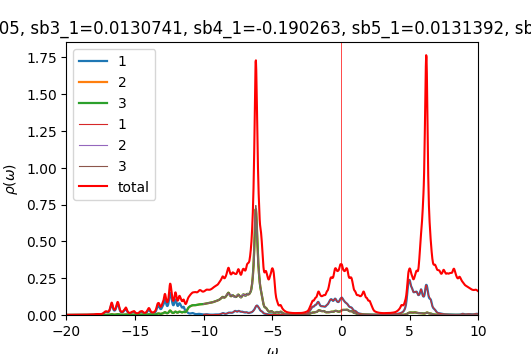

Source data for this figure (header and first rows):
w	up_1	up_2	up_3	down_1	down_2	down_3	cumul_up_1	cumul_up_2	cumul_up_3	cumul_down_1	cumul_down_2	cumul_down_3	
-20	0.0004103	0.0002252	0.0002252	9.48094e-05	4.84595e-05	4.84595e-05	0	0	0	0	0	0
-19.98	0.000419	0.0002266	0.0002266	9.50998e-05	4.85608e-05	4.85609e-05	1.0476e-05	5.66388e-06	5.66436e-06	2.37749e-06	1.21402e-06	1.21402e-06
-19.95	0.0004294	0.000228	0.000228	9.54058e-05	4.86627e-05	4.86628e-05	2.12117e-05	1.1363e-05	1.1364e-05	4.76264e-06	2.43059e-06	2.43059e-06
-19.93	0.0004403	0.0002294	0.0002294	9.57268e-05	4.87652e-05	4.87653e-05	3.22194e-05	1.70981e-05	1.70995e-05	7.15581e-06	3.64972e-06	3.64972e-06
-19.9	0.0004492	0.0002308	0.0002308	9.60636e-05	4.88683e-05	4.88683e-05	4.34488e-05	2.28676e-05	2.28688e-05	9.5574e-06	4.87143e-06	4.87143e-06
-19.88	0.0004535	0.000232	0.0002319	9.64181e-05	4.8972e-05	4.8972e-05	5.47851e-05	2.8667e-05	2.86674e-05	1.19679e-05	6.09573e-06	6.09573e-06
-19.85	0.0004533	0.000233	0.0002329	9.67936e-05	4.90764e-05	4.90764e-05	6.61166e-05	3.44916e-05	3.44908e-05	1.43877e-05	7.32264e-06	7.32264e-06
-19.82	0.0004512	0.0002339	0.0002339	9.71942e-05	4.91816e-05	4.91816e-05	7.73975e-05	4.03397e-05	4.03378e-05	1.68175e-05	8.55218e-06	8.55218e-06
-19.8	0.0004498	0.0002349	0.0002349	9.76199e-05	4.92875e-05	4.92875e-05	8.86427e-05	4.62119e-05	4.62091e-05	1.9258e-05	9.78437e-06	9.78437e-06
-19.77	0.00045	0.0002359	0.0002359	9.80592e-05	4.9394e-05	4.93939e-05	9.98921e-05	5.21103e-05	5.21068e-05	2.17095e-05	1.10192e-05	1.10192e-05
-19.75	0.0004519	0.0002371	0.000237	9.84818e-05	4.95004e-05	4.95004e-05	0.0001112	5.80368e-05	5.80328e-05	2.41716e-05	1.22567e-05	1.22567e-05
-19.73	0.0004553	0.0002383	0.0002383	9.88538e-05	4.96062e-05	4.96061e-05	0.0001226	6.39935e-05	6.39891e-05	2.66429e-05	1.34969e-05	1.34969e-05
-19.7	0.0004601	0.0002395	0.0002395	9.9176e-05	4.97113e-05	4.97112e-05	0.0001341	6.99821e-05	6.99775e-05	2.91223e-05	1.47397e-05	1.47397e-05
-19.68	0.0004663	0.0002409	0.0002409	9.94877e-05	4.98165e-05	4.98163e-05	0.0001457	7.60043e-05	7.59996e-05	3.16095e-05	1.59851e-05	1.59851e-05
-19.65	0.0004738	0.0002423	0.0002423	9.98288e-05	4.99224e-05	4.99221e-05	0.0001576	8.2062e-05	8.20573e-05	3.41052e-05	1.72331e-05	1.72331e-05
-19.62	0.0004828	0.0002438	0.0002438	0.0001002	5.00295e-05	5.00291e-05	0.0001696	8.81573e-05	8.81526e-05	3.66107e-05	1.84839e-05	1.84838e-05
-19.6	0.0004936	0.0002454	0.0002454	0.0001007	5.01375e-05	5.01371e-05	0.000182	9.42924e-05	9.42879e-05	3.9127e-05	1.97373e-05	1.97373e-05
-19.57	0.000506	0.0002471	0.0002471	0.0001011	5.02461e-05	5.02457e-05	0.0001946	0.0001005	0.0001005	4.16544e-05	2.09935e-05	2.09934e-05
-19.55	0.0005193	0.0002488	0.0002488	0.0001015	5.03543e-05	5.03542e-05	0.0002076	0.0001067	0.0001067	4.41917e-05	2.22523e-05	2.22523e-05
-19.52	0.0005317	0.0002505	0.0002505	0.0001018	5.04616e-05	5.04618e-05	0.0002209	0.000113	0.0001129	4.67364e-05	2.35139e-05	2.35138e-05
-19.5	0.0005408	0.000252	0.000252	0.000102	5.05682e-05	5.05686e-05	0.0002344	0.0001193	0.0001192	4.92866e-05	2.47781e-05	2.4778e-05
-19.48	0.0005468	0.0002533	0.0002534	0.0001022	5.06751e-05	5.06755e-05	0.0002481	0.0001256	0.0001256	5.18417e-05	2.60449e-05	2.60449e-05
-19.45	0.0005519	0.0002546	0.0002546	0.0001024	5.07826e-05	5.0783e-05	0.0002619	0.000132	0.000132	5.44022e-05	2.73145e-05	2.73145e-05
-19.43	0.0005587	0.000256	0.000256	0.0001027	5.0891e-05	5.08913e-05	0.0002759	0.0001384	0.0001383	5.6969e-05	2.85868e-05	2.85868e-05
-19.4	0.0005683	0.0002574	0.0002574	0.000103	5.10003e-05	5.10005e-05	0.0002901	0.0001448	0.0001448	5.9543e-05	2.98618e-05	2.98618e-05
-19.38	0.0005806	0.000259	0.000259	0.0001033	5.11103e-05	5.11105e-05	0.0003046	0.0001513	0.0001513	6.21248e-05	3.11395e-05	3.11395e-05
-19.35	0.0005945	0.0002607	0.0002607	0.0001036	5.12211e-05	5.12212e-05	0.0003195	0.0001578	0.0001578	6.47151e-05	3.24201e-05	3.24201e-05
-19.32	0.0006078	0.0002625	0.0002625	0.000104	5.13326e-05	5.13327e-05	0.0003346	0.0001643	0.0001643	6.73144e-05	3.37034e-05	3.37034e-05
-19.3	0.0006198	0.0002643	0.0002643	0.0001044	5.14447e-05	5.14448e-05	0.0003501	0.0001709	0.0001709	6.99232e-05	3.49895e-05	3.49895e-05
-19.27	0.0006324	0.0002662	0.0002662	0.0001048	5.15576e-05	5.15577e-05	0.000366	0.0001776	0.0001776	7.2542e-05	3.62784e-05	3.62785e-05
-19.25	0.0006484	0.0002682	0.0002683	0.0001052	5.16712e-05	5.16713e-05	0.0003822	0.0001843	0.0001843	7.51713e-05	3.75702e-05	3.75702e-05
-19.23	0.000669	0.0002705	0.0002706	0.0001056	5.17857e-05	5.17858e-05	0.0003989	0.0001911	0.0001911	7.78118e-05	3.88649e-05	3.88649e-05
-19.2	0.0006931	0.000273	0.0002731	0.0001061	5.19012e-05	5.19012e-05	0.0004162	0.0001979	0.0001979	8.04641e-05	4.01624e-05	4.01624e-05
-19.18	0.0007155	0.0002754	0.0002754	0.0001066	5.20178e-05	5.20178e-05	0.0004341	0.0002048	0.0002048	8.31294e-05	4.14628e-05	4.14629e-05
-19.15	0.0007289	0.0002774	0.0002773	0.0001072	5.21357e-05	5.21358e-05	0.0004523	0.0002117	0.0002117	8.58087e-05	4.27662e-05	4.27663e-05
-19.12	0.0007306	0.0002788	0.0002787	0.0001078	5.22554e-05	5.22554e-05	0.0004706	0.0002187	0.0002187	8.85036e-05	4.40726e-05	4.40726e-05
-19.1	0.0007256	0.00028	0.0002798	0.0001085	5.23769e-05	5.23769e-05	0.0004887	0.0002257	0.0002257	9.12161e-05	4.5382e-05	4.53821e-05
-19.07	0.0007208	0.0002811	0.0002809	0.0001093	5.24998e-05	5.24998e-05	0.0005067	0.0002327	0.0002327	9.39474e-05	4.66945e-05	4.66946e-05
-19.05	0.0007201	0.0002824	0.0002823	0.00011	5.26228e-05	5.26227e-05	0.0005248	0.0002398	0.0002398	9.66977e-05	4.80101e-05	4.80101e-05
-19.02	0.0007244	0.000284	0.0002839	0.0001107	5.27431e-05	5.2743e-05	0.0005429	0.0002469	0.0002469	9.9464e-05	4.93287e-05	4.93287e-05
-19	0.0007337	0.0002858	0.0002858	0.0001111	5.28593e-05	5.28592e-05	0.0005612	0.000254	0.000254	0.0001022	5.06502e-05	5.06502e-05
-18.98	0.0007476	0.0002879	0.0002879	0.0001114	5.29728e-05	5.29726e-05	0.0005799	0.0002612	0.0002612	0.000105	5.19745e-05	5.19745e-05
-18.95	0.0007663	0.0002902	0.0002902	0.0001117	5.30861e-05	5.30858e-05	0.000599	0.0002685	0.0002685	0.0001078	5.33016e-05	5.33016e-05
-18.93	0.0007903	0.0002929	0.0002929	0.000112	5.3201e-05	5.32006e-05	0.0006188	0.0002758	0.0002758	0.0001106	5.46317e-05	5.46316e-05
-18.9	0.0008205	0.0002959	0.0002959	0.0001123	5.33183e-05	5.33178e-05	0.0006393	0.0002832	0.0002832	0.0001134	5.59646e-05	5.59646e-05
-18.88	0.0008581	0.0002993	0.0002993	0.0001129	5.34384e-05	5.34377e-05	0.0006608	0.0002907	0.0002907	0.0001162	5.73006e-05	5.73005e-05
-18.85	0.0009041	0.0003031	0.0003031	0.0001135	5.3561e-05	5.35601e-05	0.0006834	0.0002983	0.0002982	0.0001191	5.86396e-05	5.86395e-05
-18.82	0.0009572	0.0003073	0.0003074	0.0001142	5.3685e-05	5.36842e-05	0.0007073	0.0003059	0.0003059	0.0001219	5.99817e-05	5.99816e-05
-18.8	0.001011	0.0003115	0.0003116	0.0001149	5.38084e-05	5.38082e-05	0.0007326	0.0003137	0.0003137	0.0001248	6.13269e-05	6.13268e-05
-18.77	0.001055	0.0003151	0.0003151	0.0001153	5.39292e-05	5.39298e-05	0.0007589	0.0003216	0.0003216	0.0001277	6.26752e-05	6.26751e-05
-18.75	0.001082	0.0003175	0.0003176	0.0001155	5.40476e-05	5.40487e-05	0.000786	0.0003295	0.0003295	0.0001306	6.40264e-05	6.40263e-05
-18.73	0.0011	0.0003193	0.0003194	0.0001157	5.41656e-05	5.41667e-05	0.0008135	0.0003375	0.0003375	0.0001335	6.53805e-05	6.53805e-05
-18.7	0.00112	0.0003211	0.0003212	0.0001158	5.42849e-05	5.42859e-05	0.0008415	0.0003455	0.0003455	0.0001364	6.67376e-05	6.67376e-05
-18.68	0.001146	0.0003233	0.0003233	0.0001161	5.44064e-05	5.44072e-05	0.0008701	0.0003536	0.0003536	0.0001393	6.80978e-05	6.80978e-05
-18.65	0.001171	0.0003258	0.0003258	0.0001165	5.45305e-05	5.4531e-05	0.0008994	0.0003618	0.0003618	0.0001422	6.94611e-05	6.94611e-05
-18.62	0.001192	0.0003285	0.0003286	0.000117	5.46571e-05	5.46576e-05	0.0009292	0.00037	0.00037	0.0001451	7.08275e-05	7.08275e-05
-18.6	0.001213	0.0003316	0.0003317	0.0001176	5.47867e-05	5.4787e-05	0.0009595	0.0003783	0.0003783	0.0001481	7.21971e-05	7.21972e-05
-18.57	0.001244	0.0003354	0.0003355	0.0001184	5.49196e-05	5.49199e-05	0.0009906	0.0003867	0.0003867	0.000151	7.35701e-05	7.35702e-05
-18.55	0.001296	0.0003401	0.0003404	0.0001194	5.50567e-05	5.50568e-05	0.001023	0.0003952	0.0003952	0.000154	7.49466e-05	7.49466e-05
-18.52	0.001371	0.0003462	0.0003464	0.0001205	5.51987e-05	5.51988e-05	0.001057	0.0004038	0.0004038	0.000157	7.63265e-05	7.63266e-05
... 1,141 more rows
